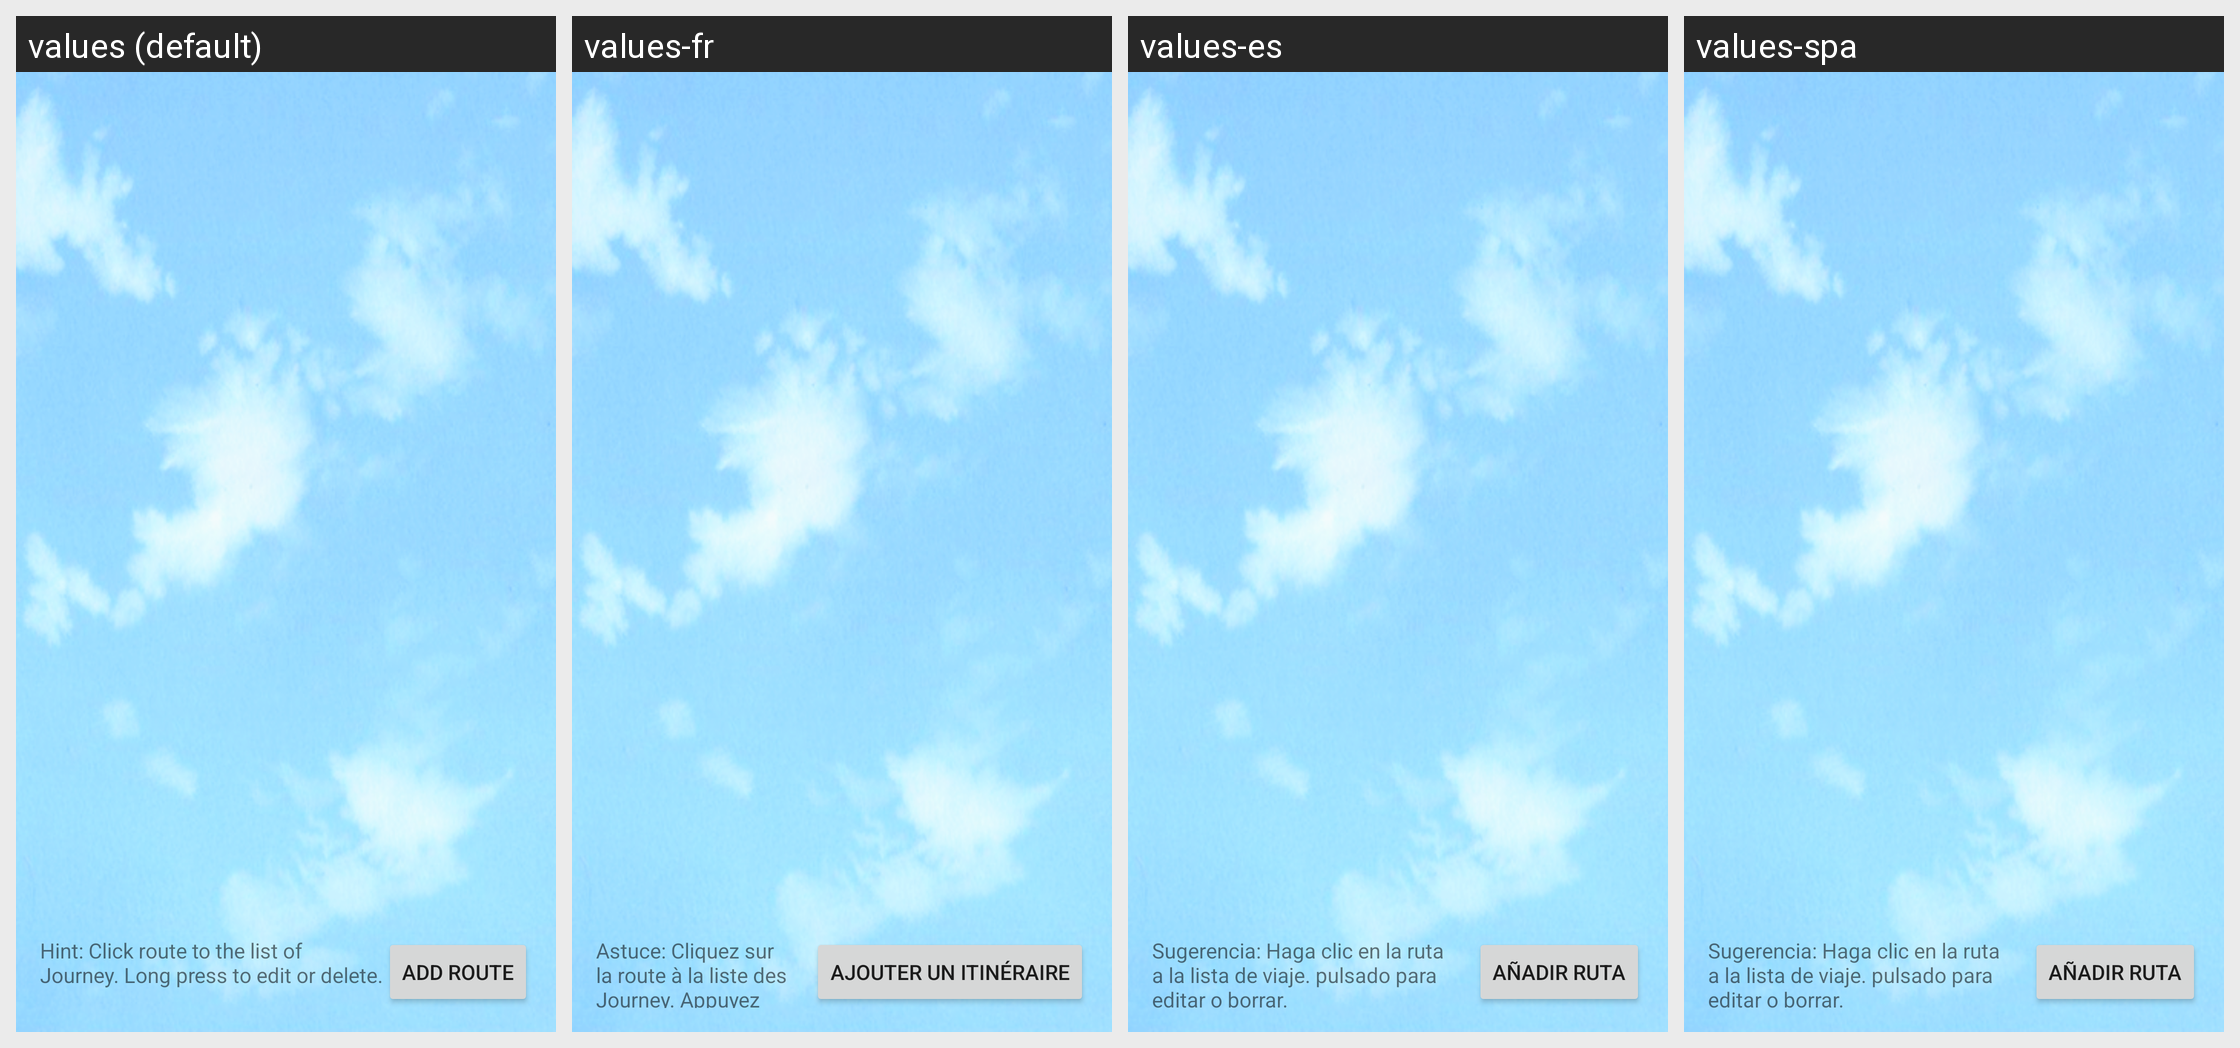

The Android screen above is rendered under several locales of the same app. Produce the string resources it draws, with the default and per-locale values.
Android screen res/layout/layout_route_list.xml rendered under 4 locales, left to right: values (default), values-fr, values-es, values-spa. Device: Nexus 5 (rendered at 1080×1920; each locale shown at half size, 540×960, under a caption strip naming it); theme AppTheme.
Strings drawn on this screen, with the default value and each locale's value (text and hints the layout hard-codes, and strings that could not be matched under every locale, appear in the picture but are not listed):

add_route
  values: ADD ROUTE
  values-fr: Ajouter un itinéraire
  values-es: Añadir ruta
  values-spa: Añadir ruta

hint_click_route_to_the_list_of_journey_long_press_to_edit_or_delete
  values: Hint: Click route to the list of Journey. Long press to edit or delete.
  values-fr: Astuce: Cliquez sur la route à la liste des Journey. Appuyez longuement pour modifier ou supprimer.
  values-es: Sugerencia: Haga clic en la ruta a la lista de viaje. pulsado para editar o borrar.
  values-spa: Sugerencia: Haga clic en la ruta a la lista de viaje. pulsado para editar o borrar.
